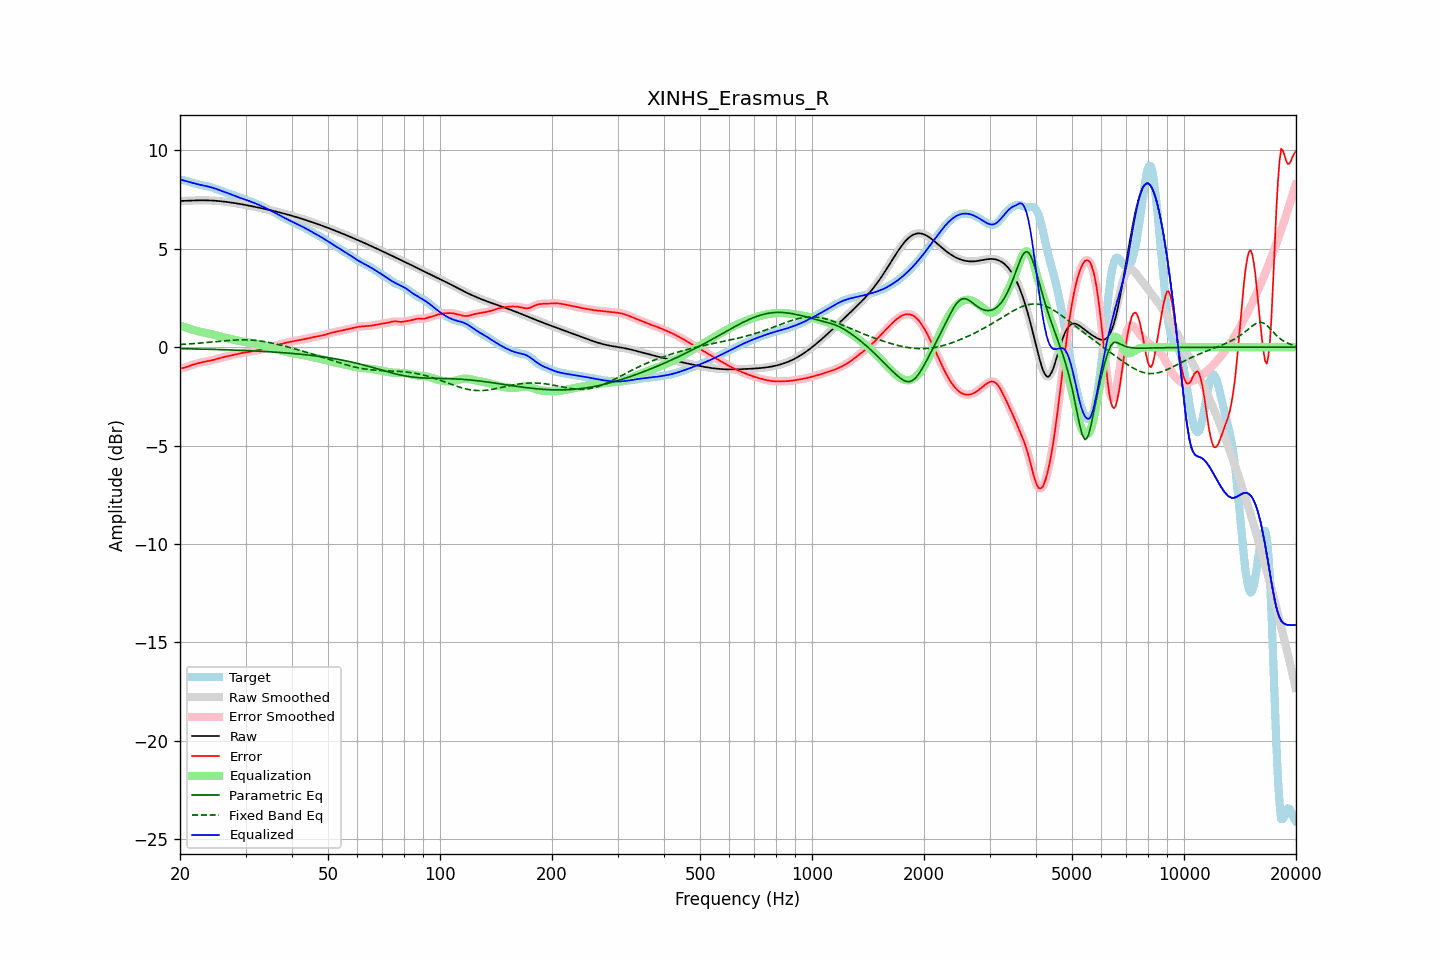

The data file committed next to this chart (first rows):
frequency, raw, error, smoothed, error_smoothed, equalization, parametric_eq, fixed_band_eq, equalized_raw, equalized_smoothed, target
20.00, 7.43, -1.08, 7.43, -1.08, 1.09, -0.07, 0.14, 8.52, 8.52, 8.50
20.20, 7.43, -1.07, 7.43, -1.07, 1.07, -0.07, 0.14, 8.50, 8.50, 8.50
20.40, 7.44, -1.05, 7.44, -1.05, 1.04, -0.07, 0.15, 8.48, 8.48, 8.49
20.61, 7.44, -1.03, 7.44, -1.03, 1.02, -0.08, 0.15, 8.46, 8.46, 8.47
20.81, 7.44, -1.00, 7.44, -1.00, 0.99, -0.08, 0.16, 8.44, 8.43, 8.45
21.02, 7.45, -0.97, 7.45, -0.97, 0.97, -0.08, 0.16, 8.41, 8.41, 8.42
21.23, 7.45, -0.94, 7.45, -0.94, 0.94, -0.08, 0.17, 8.39, 8.39, 8.39
21.44, 7.45, -0.91, 7.45, -0.91, 0.92, -0.08, 0.18, 8.37, 8.37, 8.37
21.66, 7.46, -0.89, 7.46, -0.89, 0.89, -0.08, 0.18, 8.35, 8.35, 8.34
21.87, 7.46, -0.86, 7.46, -0.86, 0.86, -0.09, 0.19, 8.32, 8.32, 8.32
22.09, 7.46, -0.84, 7.46, -0.84, 0.84, -0.09, 0.19, 8.30, 8.30, 8.30
22.31, 7.46, -0.82, 7.46, -0.82, 0.82, -0.09, 0.20, 8.28, 8.28, 8.28
22.54, 7.46, -0.80, 7.46, -0.80, 0.80, -0.09, 0.21, 8.26, 8.26, 8.26
22.76, 7.46, -0.78, 7.46, -0.78, 0.78, -0.09, 0.22, 8.24, 8.24, 8.24
22.99, 7.46, -0.76, 7.46, -0.76, 0.76, -0.10, 0.22, 8.22, 8.22, 8.22
23.22, 7.46, -0.74, 7.46, -0.74, 0.74, -0.10, 0.23, 8.21, 8.21, 8.21
23.45, 7.46, -0.73, 7.46, -0.73, 0.73, -0.10, 0.24, 8.19, 8.19, 8.19
23.69, 7.46, -0.71, 7.46, -0.71, 0.71, -0.10, 0.24, 8.17, 8.17, 8.17
23.92, 7.46, -0.70, 7.46, -0.70, 0.69, -0.10, 0.25, 8.15, 8.15, 8.15
24.16, 7.45, -0.68, 7.45, -0.68, 0.68, -0.11, 0.26, 8.13, 8.13, 8.13
24.40, 7.45, -0.66, 7.45, -0.66, 0.66, -0.11, 0.27, 8.11, 8.11, 8.11
24.65, 7.45, -0.64, 7.45, -0.64, 0.64, -0.11, 0.28, 8.08, 8.08, 8.08
24.89, 7.44, -0.62, 7.44, -0.62, 0.62, -0.11, 0.28, 8.06, 8.06, 8.06
25.14, 7.43, -0.59, 7.43, -0.59, 0.59, -0.12, 0.29, 8.03, 8.03, 8.03
25.39, 7.43, -0.57, 7.43, -0.57, 0.57, -0.12, 0.30, 8.00, 8.00, 8.00
25.65, 7.42, -0.55, 7.42, -0.55, 0.55, -0.12, 0.31, 7.97, 7.97, 7.97
25.91, 7.41, -0.53, 7.41, -0.53, 0.53, -0.12, 0.31, 7.94, 7.94, 7.94
26.16, 7.40, -0.51, 7.40, -0.51, 0.51, -0.13, 0.32, 7.91, 7.91, 7.91
26.43, 7.39, -0.49, 7.39, -0.49, 0.49, -0.13, 0.33, 7.88, 7.88, 7.88
26.69, 7.38, -0.47, 7.38, -0.47, 0.47, -0.13, 0.34, 7.85, 7.85, 7.85
26.96, 7.37, -0.45, 7.37, -0.45, 0.45, -0.13, 0.34, 7.82, 7.82, 7.82
27.23, 7.36, -0.43, 7.36, -0.43, 0.43, -0.14, 0.35, 7.79, 7.79, 7.79
27.50, 7.35, -0.41, 7.35, -0.41, 0.41, -0.14, 0.35, 7.76, 7.76, 7.76
27.77, 7.34, -0.39, 7.34, -0.39, 0.39, -0.14, 0.36, 7.73, 7.73, 7.73
28.05, 7.32, -0.37, 7.32, -0.37, 0.37, -0.15, 0.36, 7.69, 7.69, 7.69
28.33, 7.31, -0.35, 7.31, -0.35, 0.35, -0.15, 0.37, 7.66, 7.66, 7.66
28.62, 7.30, -0.33, 7.30, -0.33, 0.34, -0.15, 0.37, 7.63, 7.63, 7.63
28.90, 7.28, -0.32, 7.28, -0.32, 0.32, -0.15, 0.37, 7.60, 7.60, 7.60
29.19, 7.27, -0.30, 7.27, -0.30, 0.30, -0.16, 0.38, 7.57, 7.57, 7.57
29.48, 7.25, -0.29, 7.25, -0.29, 0.29, -0.16, 0.38, 7.54, 7.54, 7.54
29.78, 7.24, -0.27, 7.24, -0.27, 0.27, -0.16, 0.38, 7.51, 7.51, 7.51
30.08, 7.22, -0.26, 7.22, -0.26, 0.26, -0.17, 0.37, 7.49, 7.49, 7.48
30.38, 7.21, -0.25, 7.21, -0.25, 0.25, -0.17, 0.37, 7.46, 7.46, 7.46
30.68, 7.19, -0.24, 7.19, -0.24, 0.24, -0.18, 0.37, 7.43, 7.43, 7.43
30.99, 7.18, -0.22, 7.18, -0.22, 0.22, -0.18, 0.37, 7.40, 7.40, 7.40
31.30, 7.16, -0.21, 7.16, -0.21, 0.21, -0.18, 0.36, 7.37, 7.37, 7.37
31.61, 7.14, -0.19, 7.14, -0.19, 0.19, -0.19, 0.35, 7.34, 7.34, 7.34
31.93, 7.13, -0.18, 7.13, -0.18, 0.18, -0.19, 0.35, 7.30, 7.30, 7.30
32.24, 7.11, -0.16, 7.11, -0.16, 0.16, -0.20, 0.34, 7.27, 7.27, 7.27
32.57, 7.09, -0.14, 7.09, -0.14, 0.14, -0.20, 0.33, 7.23, 7.23, 7.23
32.89, 7.07, -0.12, 7.07, -0.12, 0.12, -0.20, 0.32, 7.20, 7.20, 7.20
33.22, 7.06, -0.10, 7.06, -0.10, 0.10, -0.21, 0.31, 7.16, 7.16, 7.16
33.55, 7.04, -0.08, 7.04, -0.08, 0.08, -0.21, 0.29, 7.12, 7.12, 7.12
33.89, 7.02, -0.06, 7.02, -0.06, 0.06, -0.22, 0.28, 7.08, 7.08, 7.08
34.23, 7.00, -0.04, 7.00, -0.04, 0.04, -0.22, 0.26, 7.04, 7.04, 7.04
34.57, 6.98, -0.02, 6.98, -0.02, 0.02, -0.23, 0.25, 7.00, 7.00, 7.00
34.92, 6.96, 0.00, 6.96, 0.00, -0.00, -0.23, 0.23, 6.96, 6.96, 6.96
35.27, 6.95, 0.03, 6.95, 0.03, -0.03, -0.24, 0.22, 6.92, 6.92, 6.92
35.62, 6.93, 0.05, 6.93, 0.05, -0.05, -0.24, 0.20, 6.88, 6.88, 6.88
35.97, 6.91, 0.07, 6.91, 0.07, -0.08, -0.25, 0.18, 6.83, 6.83, 6.83
... 635 more rows
